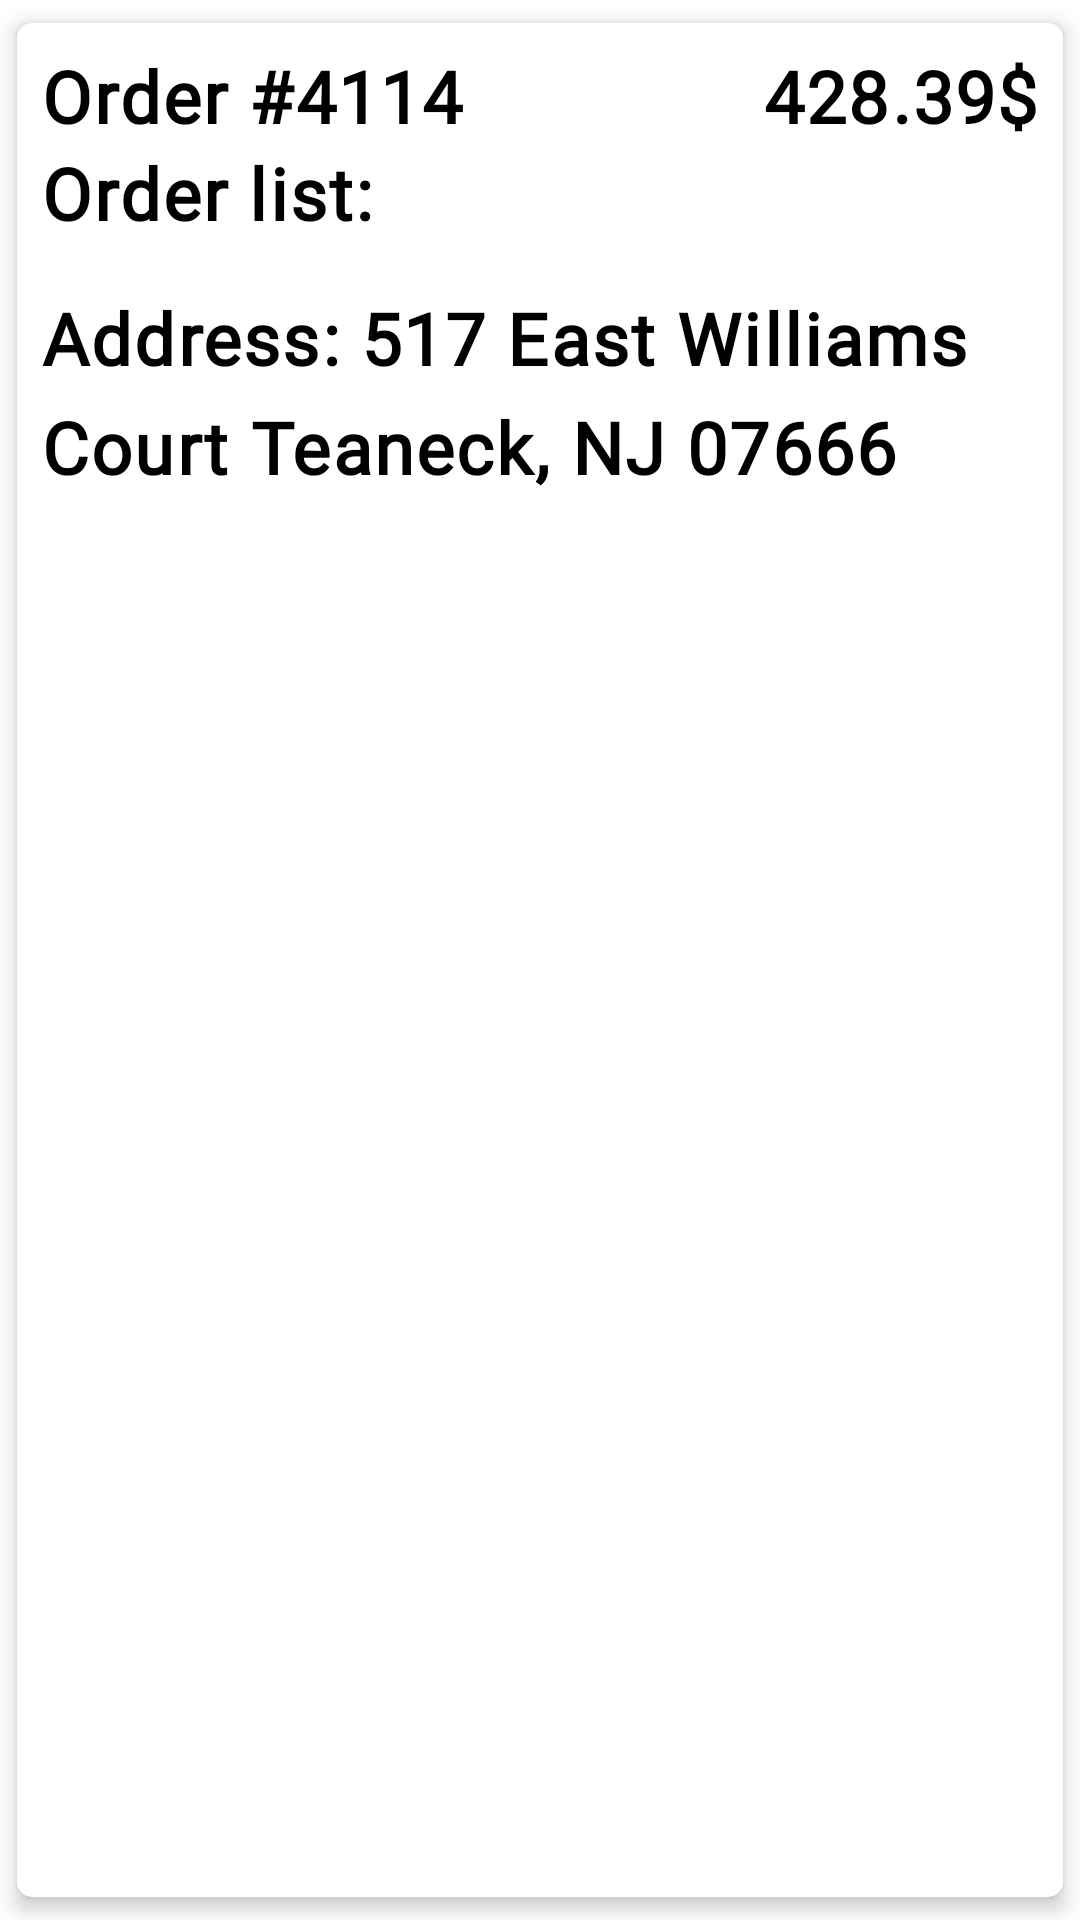

Layout XML and referenced resources for this Android screen:
<!-- AndroidManifest.xml: application theme Theme.FoodMarket -->
<!-- res/layout/history_order_item.xml -->
<?xml version="1.0" encoding="utf-8"?>
<androidx.cardview.widget.CardView xmlns:android="http://schemas.android.com/apk/res/android"
    xmlns:app="http://schemas.android.com/apk/res-auto"
    xmlns:tools="http://schemas.android.com/tools"
    android:layout_width="match_parent"
    android:layout_height="wrap_content"
    app:cardCornerRadius="5dp"
    app:cardElevation="4dp"
    app:cardUseCompatPadding="true">

    <LinearLayout
        android:layout_width="match_parent"
        android:layout_height="wrap_content"
        android:orientation="vertical"
        android:padding="8dp">

        <LinearLayout
            android:layout_width="match_parent"
            android:layout_height="wrap_content"
            android:orientation="horizontal">

            <TextView
                android:id="@+id/order_id_textView"
                android:layout_width="wrap_content"
                android:layout_height="wrap_content"
                android:layout_weight="1"
                android:fontFamily="@font/ostrich"
                android:letterSpacing="0.03"
                android:text="Order #4114"
                android:textColor="#000000"
                android:textSize="24sp"
                android:textStyle="bold" />

            <TextView
                android:id="@+id/order_price_textView"
                android:layout_width="wrap_content"
                android:layout_height="wrap_content"
                android:fontFamily="@font/ostrich"
                android:letterSpacing="0.03"
                android:text="428.39$"
                android:textColor="#000000"
                android:textSize="24sp"
                android:textStyle="bold" />
        </LinearLayout>

        <TextView
            android:id="@+id/order_list_textView"
            android:layout_width="match_parent"
            android:layout_height="wrap_content"
            android:fontFamily="@font/ostrich"
            android:letterSpacing="0.03"
            android:text="Order list:"
            android:textColor="#000000"
            android:textSize="24sp"
            android:textStyle="bold" />

        <androidx.recyclerview.widget.RecyclerView
            android:id="@+id/order_rcView"
            android:layout_width="match_parent"
            android:layout_height="match_parent"
            android:padding="8dp"
            tools:itemCount="5"
            tools:listitem="@layout/order_food_item">

        </androidx.recyclerview.widget.RecyclerView>

        <TextView
            android:id="@+id/address_textView"
            android:layout_width="match_parent"
            android:layout_height="wrap_content"
            android:fontFamily="@font/ostrich"
            android:letterSpacing="0.03"
            android:lineSpacingExtra="8sp"
            android:text="Address: 517 East Williams Court Teaneck, NJ 07666"
            android:textColor="#000000"
            android:textSize="24sp"
            android:textStyle="bold" />
    </LinearLayout>

</androidx.cardview.widget.CardView>
<!-- res/layout/order_food_item.xml (included above) -->
<?xml version="1.0" encoding="utf-8"?>
<LinearLayout xmlns:android="http://schemas.android.com/apk/res/android"
    android:layout_width="match_parent"
    android:layout_height="wrap_content">

    <LinearLayout
        android:layout_width="match_parent"
        android:layout_height="wrap_content"
        android:orientation="horizontal">

        <TextView
            android:id="@+id/row_name_textView"
            android:layout_width="wrap_content"
            android:layout_height="wrap_content"
            android:layout_weight="1"
            android:fontFamily="@font/ostrich"
            android:letterSpacing="0.03"
            android:text="• Pizza &quot;Pepperonni&quot;"
            android:textColor="@color/gray"
            android:textSize="20sp"
            android:textStyle="bold" />

        <TextView
            android:id="@+id/row_price_textView"
            android:layout_width="wrap_content"
            android:layout_height="wrap_content"
            android:fontFamily="@font/ostrich"
            android:letterSpacing="0.03"
            android:text="299.99$"
            android:textColor="@color/gray"
            android:textSize="20sp"
            android:textStyle="bold" />

    </LinearLayout>

</LinearLayout>
<!-- resources referenced by this layout -->
<resources>
  <color name="gray">#555555</color>
  <style name="Theme.FoodMarket" parent="Theme.MaterialComponents.DayNight.NoActionBar">
          
          <item name="colorPrimary">@color/carrot</item>
          <item name="colorPrimaryVariant">@color/purple_700</item>
          <item name="colorOnPrimary">@color/purple_200</item>
          
          <item name="colorSecondary">@color/teal_200</item>
          <item name="colorSecondaryVariant">@color/teal_700</item>
          <item name="colorOnSecondary">@color/black</item>
          
          <item name="android:statusBarColor" tools:targetApi="l">@color/carrot</item>
          
      </style>
  <color name="carrot">#fba406</color>
  <color name="purple_700">#FF3700B3</color>
  <color name="purple_200">#FFBB86FC</color>
  <color name="teal_200">#FF03DAC5</color>
  <color name="teal_700">#FF018786</color>
  <color name="black">#FF000000</color>
</resources>
